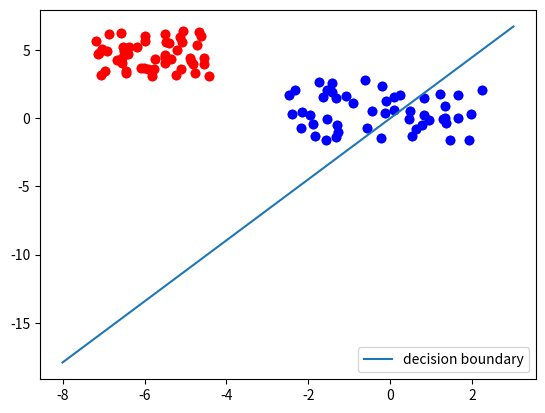

Write the Python code that produced this figure.
import numpy as np
from collections import Counter
from matplotlib import pyplot as plt
npoints = 50
X, Y = [], []
# class 0
X.append(np.random.uniform(low=-2.5, high=2.3, size=(npoints,)) )
Y.append(np.random.uniform(low=-1.7, high=2.8, size=(npoints,)))
# class 1
X.append(np.random.uniform(low=-7.2, high=-4.4, size=(npoints,)) )
Y.append(np.random.uniform(low=3, high=6.5, size=(npoints,)))
learnset = []
for i in range(2):
    # adding points of class i to learnset
    points = zip(X[i], Y[i])
    for p in points:
        learnset.append((p, i))
colours = ["b", "r"]
for i in range(2):
    plt.scatter(X[i], Y[i], c=colours[i])
                   
   
class Perceptron:
   
    def __init__(self, input_length, weights=None):
        if weights==None:
            self.weights = np.random.random((input_length)) * 2 - 1
        self.learning_rate = 0.1
       
    @staticmethod
    def unit_step_function(x):
        if x < 0:
            return 0
        return 1
       
    def __call__(self, in_data):
        weighted_input = self.weights * in_data
        weighted_sum = weighted_input.sum()
        return Perceptron.unit_step_function(weighted_sum)
   
    def adjust(self,
               target_result,
               calculated_result,
               in_data):
        error = target_result - calculated_result
        for i in range(len(in_data)):
            correction = error * in_data[i] *self.learning_rate
            self.weights[i] += correction
     
 
p = Perceptron(2)
for point, label in learnset:
    p.adjust(label,
             p(point),
             point)
evaluation = Counter()
for point, label in learnset:
    if p(point) == label:
        evaluation["correct"] += 1
    else:
        evaluation["wrong"] += 1
print(evaluation.most_common())
colours = ["b", "r"]
for i in range(2):
    plt.scatter(X[i], Y[i], c=colours[i])
XR = np.arange(-8, 4)  
m = -p.weights[0] / p.weights[1]
print(m)
plt.plot(XR, m*XR, label="decision boundary")
plt.legend()
plt.show()
